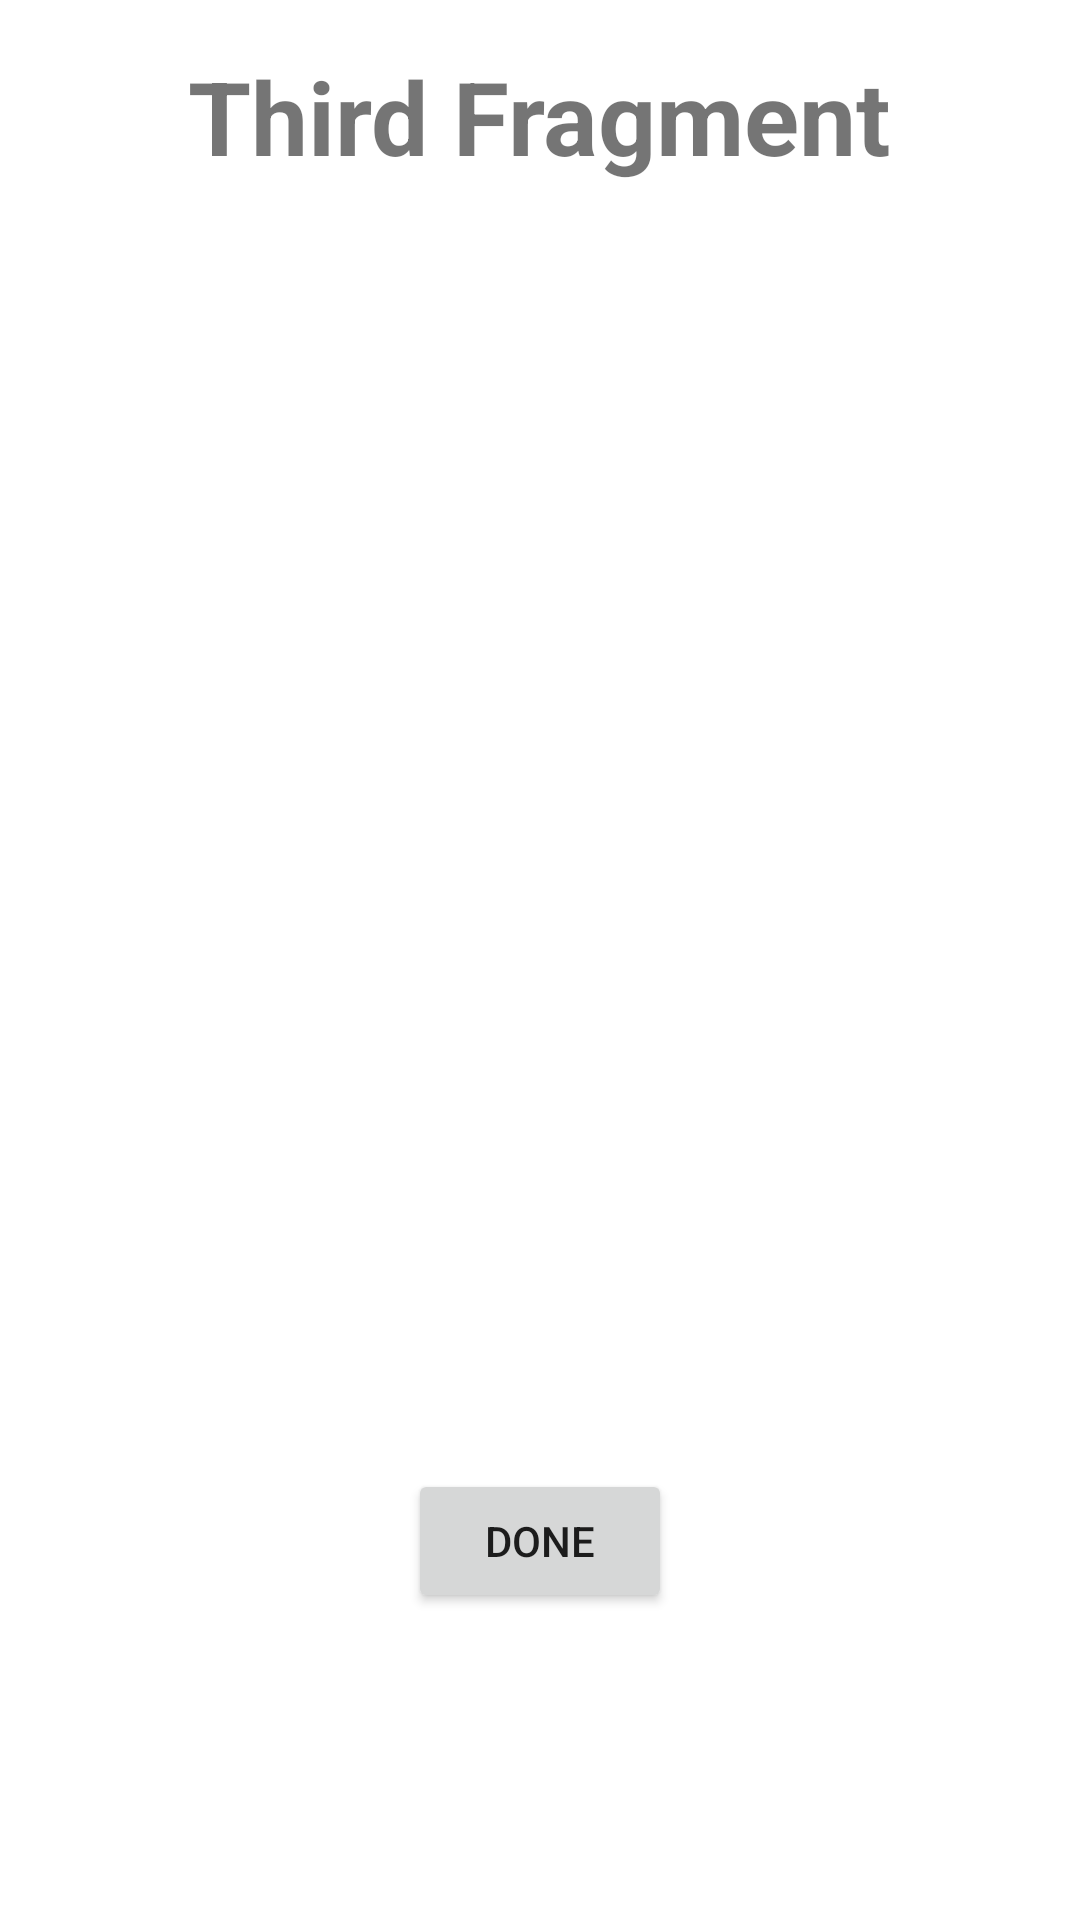

Write the Android layout XML for this screen, with the resource values it uses.
<!-- AndroidManifest.xml: application theme Theme.FragmentPractice1 -->
<!-- res/layout/fragment_third.xml -->
<?xml version="1.0" encoding="utf-8"?>
<layout xmlns:android="http://schemas.android.com/apk/res/android"
    xmlns:tools="http://schemas.android.com/tools"
    xmlns:app="http://schemas.android.com/apk/res-auto"
    tools:context=".ThirdFragment">

    <ScrollView
        android:layout_width="match_parent"
        android:layout_height="match_parent"
        android:fillViewport="true">

        <androidx.constraintlayout.widget.ConstraintLayout
            android:layout_width="match_parent"
            android:layout_height="match_parent">

            <TextView
                android:id="@+id/third_frag_textView"
                android:layout_width="wrap_content"
                android:layout_height="wrap_content"
                android:padding="16dp"
                android:text="Third Fragment"
                android:textSize="34sp"
                android:textStyle="bold"
                app:layout_constraintEnd_toEndOf="parent"
                app:layout_constraintHorizontal_bias="0.5"
                app:layout_constraintStart_toStartOf="parent"
                app:layout_constraintTop_toTopOf="parent" />

            <Button
                android:layout_width="wrap_content"
                android:layout_height="wrap_content"
                android:id="@+id/third_frag_nxtButton"
                android:text="Done"
                app:layout_constraintEnd_toEndOf="parent"
                app:layout_constraintBottom_toBottomOf="parent"
                app:layout_constraintHorizontal_bias="0.5"
                app:layout_constraintStart_toStartOf="parent"
                app:layout_constraintVertical_bias="0.801"
                app:layout_constraintTop_toBottomOf="@id/third_frag_textView" />

        </androidx.constraintlayout.widget.ConstraintLayout>
    </ScrollView>

</layout>
<!-- resources referenced by this layout -->
<resources>
  <style name="Theme.FragmentPractice1" parent="Theme.MaterialComponents.DayNight.DarkActionBar">
          
          <item name="colorPrimary">@color/purple_500</item>
          <item name="colorPrimaryVariant">@color/purple_700</item>
          <item name="colorOnPrimary">@color/white</item>
          
          <item name="colorSecondary">@color/teal_200</item>
          <item name="colorSecondaryVariant">@color/teal_700</item>
          <item name="colorOnSecondary">@color/black</item>
          
          <item name="android:statusBarColor" tools:targetApi="l">?attr/colorPrimaryVariant</item>
          
      </style>
  <!-- not gathered from this repository: default colours our renderer supplied (Android Studio template values) -->
  <color name="purple_500">#FF6200EE</color>
  <color name="purple_700">#FF3700B3</color>
  <color name="teal_200">#FF03DAC5</color>
  <color name="teal_700">#FF018786</color>
  <color name="black">#FF000000</color>
  <color name="white">#FFFFFFFF</color>
</resources>
